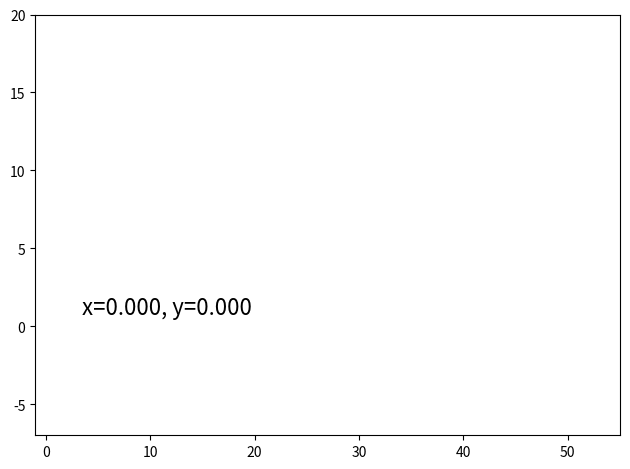

Generate this figure with matplotlib:
"""运行环境：windows10系统，python3.9.6
   python包：numpy,matplotlib"""
import numpy as np
import matplotlib.pyplot as plt
import matplotlib.animation as animation

#x = np.linspace(0, 2*np.pi, 100)
x = np.linspace(0, 50, 1000)
#print(x[0])
#print(x)
#y = np.sin(x)
#y = np.sqrt(5**2-(x-5)**2)
y=[]
def f(x):
    #for x in np.linspace(0, 50, 1000):
    if 0<=x<=10:
        y=0
    elif 10<x<=30:
        y=np.sqrt(10**2-(x-20)**2)
    elif 30<x<=35:
        y=0
    elif 35<x<=45:
        y=x-35
    elif 45<x<=50:
        y=10
    else:
        y=0
    #y.append(y1)
    return y
    #print(y1)
#y=array(f(x))
#print(y)
#print(y=f(2))
#y.f(30)
#y=f(30)
#print(y)
for z in np.linspace(0, 50, 1000):
    y1=f(z)
    y.append(y1)
print(y[999])
print(x[0])
#画sin曲线
fig = plt.figure(tight_layout=True)

#设置坐标轴范围
# plt.xlim((-1, 7))
# plt.ylim((-2, 2)) 
plt.xlim((-1, 55))
plt.ylim((-7, 20))

#画动点
point_ani,=plt.plot(x[0], y[0], "r-")#必须有,，表示得到元组
text_pt = plt.text(3.5, 0.8, '', fontsize=16)

def update(num):
    '''更新数据点
    .set_data()的意思是将这里的(x[num], y[num])代替上面的(x[0], y[0])
    也可以.set_ydata,需要将上面的x[0]改成x,这里的x[num]去掉
    '''
    #xx = np.linspace(0, 2*np.pi*num/100, num)
    xx = np.linspace(0, 50*num/1000, num)
    #yy = np.sin(xx)
        #yy = np.sqrt(5**2-(xx-5)**2)
    yy=y[:num]
    #yy.append(f(xx))
    # yy=[]
    # yy=f(xx)

    point_ani.set_data(xx, yy)
    #text_pt.set_position([num], y[num])#更新文本位置
    text_pt.set_text("x=%.3f, y=%.3f"%(x[num], y[num]))
    return point_ani, text_pt,

#开始制作动画
ani = animation.FuncAnimation(fig=fig, func=update, frames=np.arange(0, 1000),
                              interval=80, blit=True)

#ani.save('sin.gif', writer='imagegick', fps=10)
plt.show()                       